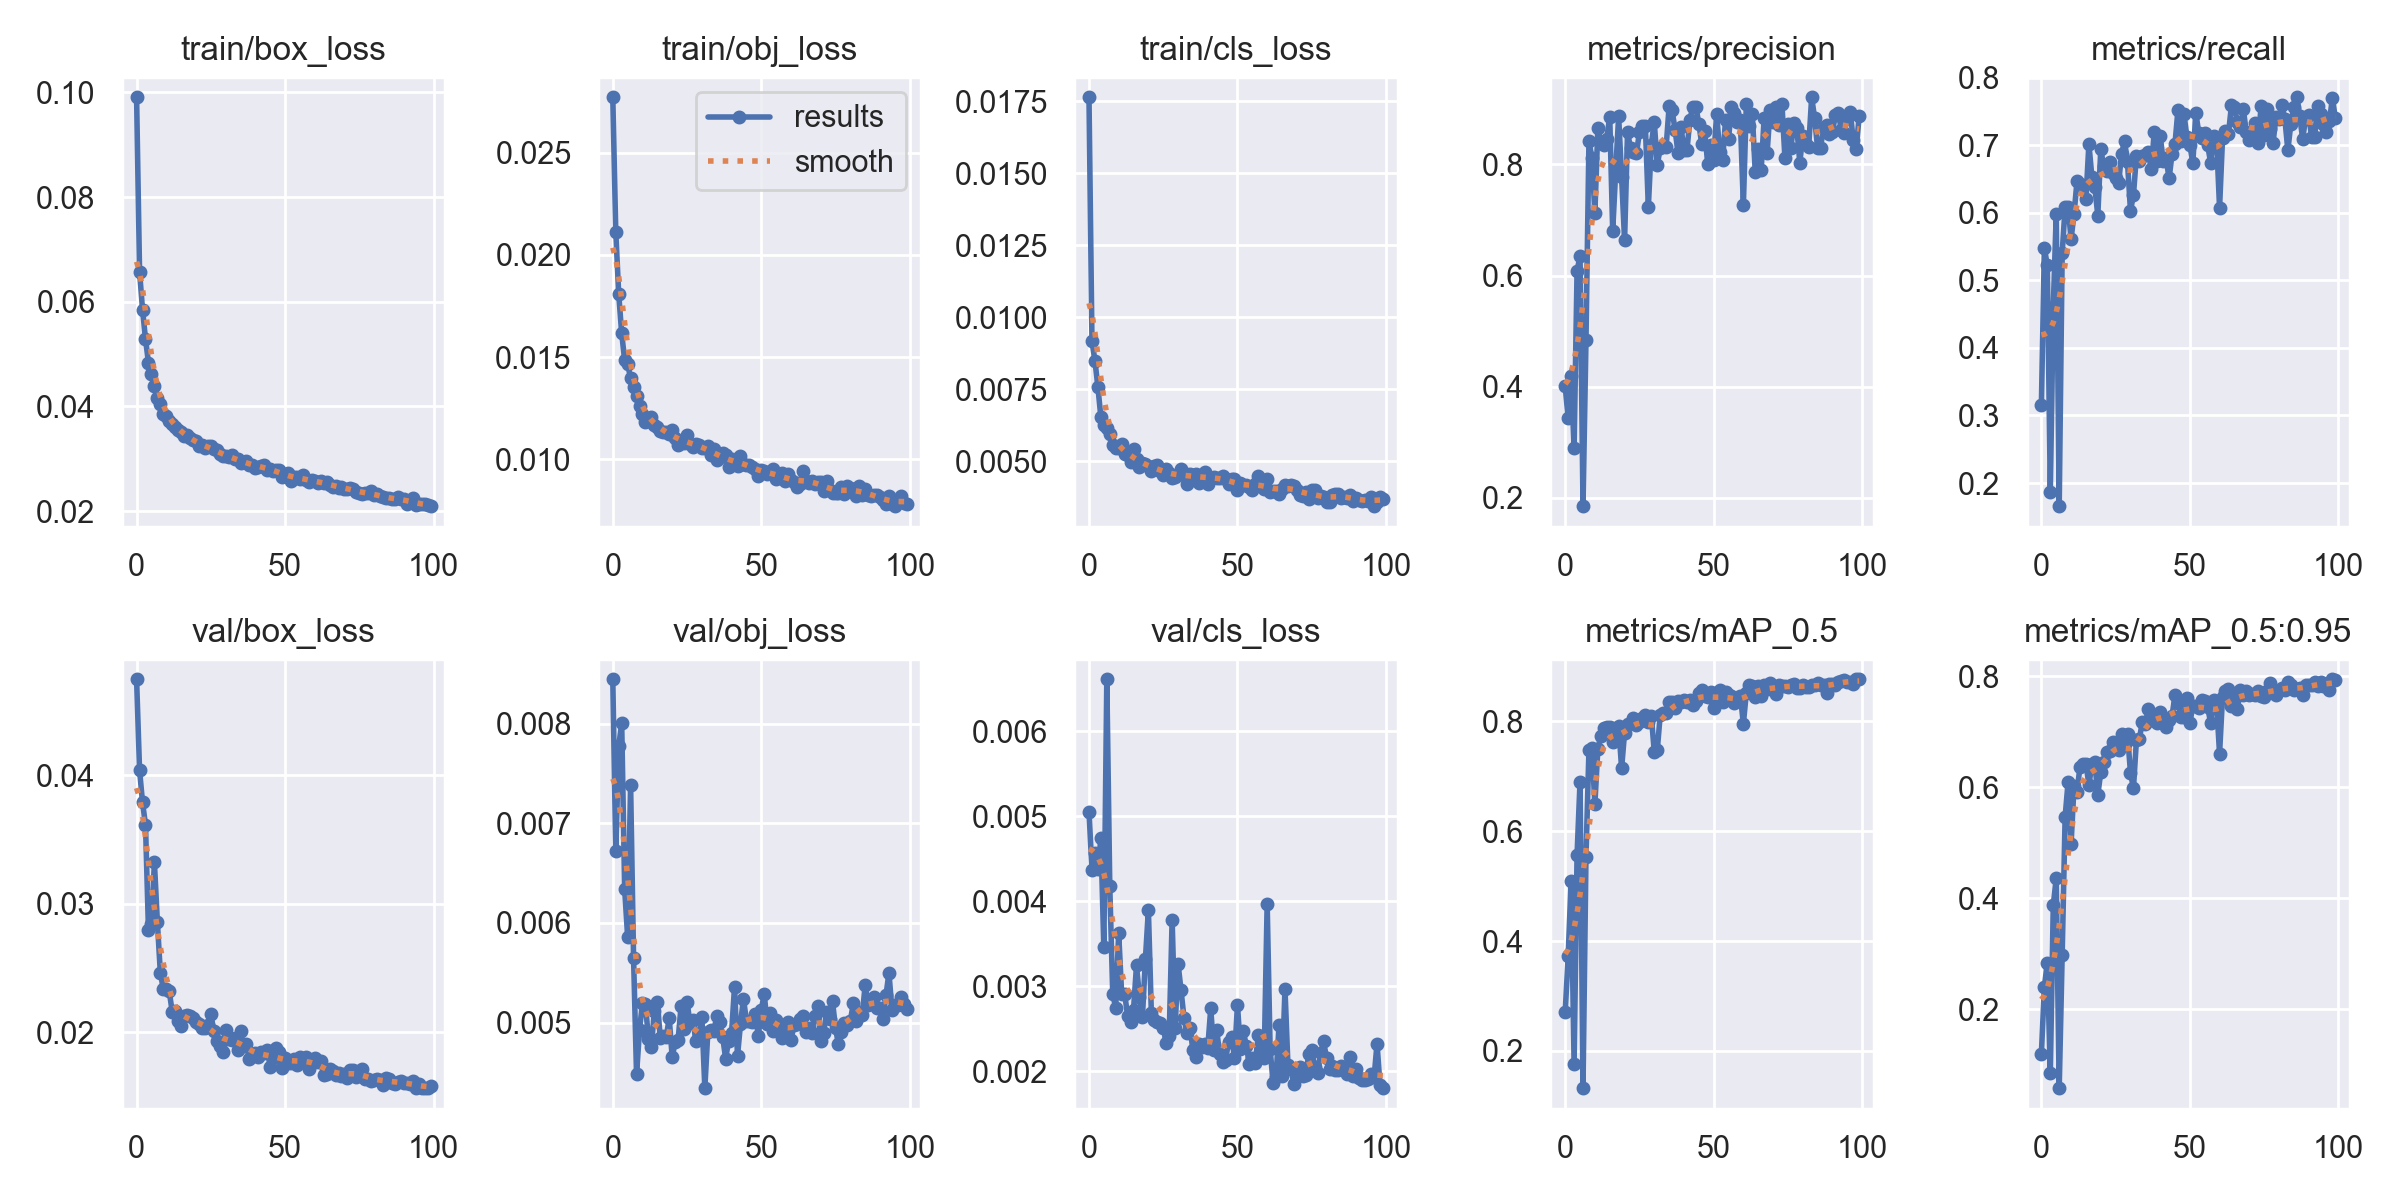

The data file committed next to this chart (first rows):
epoch, train/box_loss, train/obj_loss, train/cls_loss, metrics/precision, metrics/recall, metrics/mAP_0.5, metrics/mAP_0.5:0.95, val/box_loss, val/obj_loss, val/cls_loss, x/lr0, x/lr1, x/lr2
0, 0.09908, 0.02773, 0.01764, 0.4006, 0.316, 0.2703, 0.1197, 0.04748, 0.008445, 0.005055, 0.07038, 0.003291, 0.003291
1, 0.06576, 0.02115, 0.009169, 0.3433, 0.5476, 0.372, 0.2396, 0.0404, 0.00672, 0.004371, 0.04031, 0.006559, 0.006559
2, 0.05852, 0.01807, 0.008497, 0.4199, 0.5221, 0.51, 0.2839, 0.0379, 0.007772, 0.004562, 0.01018, 0.009761, 0.009761
3, 0.0529, 0.01615, 0.007578, 0.2898, 0.1874, 0.1762, 0.0842, 0.03615, 0.008006, 0.004376, 0.009703, 0.009703, 0.009703
4, 0.04835, 0.01485, 0.00653, 0.609, 0.4598, 0.5572, 0.3868, 0.02796, 0.006338, 0.004738, 0.009703, 0.009703, 0.009703
5, 0.04626, 0.01465, 0.006273, 0.6343, 0.5981, 0.6905, 0.4359, 0.0284, 0.005862, 0.003456, 0.009604, 0.009604, 0.009604
6, 0.04388, 0.01395, 0.006156, 0.1852, 0.1657, 0.132, 0.05732, 0.03322, 0.007384, 0.006611, 0.009505, 0.009505, 0.009505
7, 0.04163, 0.01354, 0.005941, 0.4837, 0.5404, 0.5538, 0.2981, 0.02859, 0.005648, 0.004178, 0.009406, 0.009406, 0.009406
8, 0.04039, 0.01309, 0.005554, 0.8419, 0.6085, 0.7478, 0.547, 0.02463, 0.004481, 0.002906, 0.009307, 0.009307, 0.009307
9, 0.03859, 0.0126, 0.005465, 0.8116, 0.6083, 0.7515, 0.6098, 0.02336, 0.004927, 0.002748, 0.009208, 0.009208, 0.009208
10, 0.03821, 0.01221, 0.005455, 0.7125, 0.5613, 0.6498, 0.4977, 0.02338, 0.005199, 0.003626, 0.009109, 0.009109, 0.009109
11, 0.03725, 0.0118, 0.005612, 0.8659, 0.5983, 0.7501, 0.6028, 0.02318, 0.005186, 0.002911, 0.00901, 0.00901, 0.00901
12, 0.03658, 0.01196, 0.005267, 0.8391, 0.6471, 0.7735, 0.5919, 0.02159, 0.004838, 0.002914, 0.008911, 0.008911, 0.008911
13, 0.03618, 0.01207, 0.005215, 0.834, 0.6428, 0.788, 0.637, 0.02168, 0.00476, 0.002654, 0.008812, 0.008812, 0.008812
14, 0.03549, 0.01167, 0.004984, 0.8461, 0.6401, 0.7891, 0.6419, 0.02085, 0.00512, 0.002577, 0.008713, 0.008713, 0.008713
15, 0.03515, 0.01158, 0.005415, 0.8859, 0.6199, 0.7895, 0.6427, 0.02048, 0.005211, 0.002725, 0.008614, 0.008614, 0.008614
16, 0.03442, 0.0114, 0.005093, 0.68, 0.7019, 0.7619, 0.6043, 0.02131, 0.004844, 0.003244, 0.008515, 0.008515, 0.008515
17, 0.03447, 0.01133, 0.004786, 0.7872, 0.6531, 0.7881, 0.6412, 0.02138, 0.004869, 0.002874, 0.008416, 0.008416, 0.008416
18, 0.0339, 0.01135, 0.004954, 0.886, 0.6378, 0.792, 0.645, 0.02123, 0.004856, 0.002642, 0.008317, 0.008317, 0.008317
19, 0.03358, 0.01122, 0.004913, 0.7773, 0.5959, 0.7146, 0.586, 0.02108, 0.005045, 0.00332, 0.008218, 0.008218, 0.008218
20, 0.03334, 0.01142, 0.004818, 0.6636, 0.694, 0.7798, 0.6272, 0.02077, 0.004656, 0.003899, 0.008119, 0.008119, 0.008119
21, 0.03251, 0.01102, 0.004664, 0.8579, 0.6685, 0.796, 0.6457, 0.02061, 0.004801, 0.002691, 0.00802, 0.00802, 0.00802
22, 0.03261, 0.01068, 0.004827, 0.8288, 0.6614, 0.798, 0.664, 0.02036, 0.004827, 0.002598, 0.007921, 0.007921, 0.007921
23, 0.0321, 0.01086, 0.004873, 0.8214, 0.6756, 0.8067, 0.6653, 0.02033, 0.005167, 0.002585, 0.007822, 0.007822, 0.007822
24, 0.03242, 0.01078, 0.00467, 0.8199, 0.6588, 0.794, 0.6821, 0.0206, 0.004937, 0.002564, 0.007723, 0.007723, 0.007723
25, 0.03244, 0.01118, 0.004507, 0.8573, 0.6522, 0.7986, 0.6737, 0.02146, 0.005212, 0.002513, 0.007624, 0.007624, 0.007624
26, 0.03193, 0.01074, 0.004726, 0.8686, 0.6437, 0.8065, 0.6676, 0.02007, 0.004996, 0.002336, 0.007525, 0.007525, 0.007525
27, 0.03164, 0.0106, 0.004602, 0.8688, 0.687, 0.811, 0.6968, 0.01935, 0.005031, 0.00241, 0.007426, 0.007426, 0.007426
28, 0.03095, 0.01076, 0.004412, 0.723, 0.7064, 0.7987, 0.6771, 0.01891, 0.004812, 0.003783, 0.007327, 0.007327, 0.007327
29, 0.03051, 0.01069, 0.004449, 0.835, 0.6745, 0.8106, 0.6955, 0.01849, 0.004888, 0.002511, 0.007228, 0.007228, 0.007228
30, 0.03048, 0.01052, 0.004514, 0.8763, 0.6031, 0.7448, 0.6265, 0.02021, 0.005057, 0.003264, 0.007129, 0.007129, 0.007129
31, 0.03032, 0.01055, 0.004717, 0.7984, 0.6259, 0.7471, 0.5978, 0.01948, 0.004343, 0.002952, 0.00703, 0.00703, 0.00703
32, 0.03075, 0.01064, 0.004596, 0.829, 0.6844, 0.8119, 0.6845, 0.01938, 0.004902, 0.002627, 0.006931, 0.006931, 0.006931
33, 0.03001, 0.0102, 0.004225, 0.8321, 0.677, 0.8157, 0.6878, 0.01954, 0.004924, 0.00245, 0.006832, 0.006832, 0.006832
34, 0.02991, 0.01051, 0.004563, 0.8314, 0.6843, 0.8146, 0.7171, 0.01862, 0.004914, 0.00251, 0.006733, 0.006733, 0.006733
35, 0.02914, 0.009947, 0.004514, 0.9042, 0.6849, 0.8356, 0.7147, 0.0201, 0.005062, 0.002253, 0.006634, 0.006634, 0.006634
36, 0.02943, 0.01012, 0.004565, 0.8968, 0.6896, 0.8357, 0.7409, 0.01893, 0.005011, 0.002168, 0.006535, 0.006535, 0.006535
37, 0.02961, 0.01031, 0.004256, 0.8626, 0.6642, 0.8245, 0.7218, 0.01908, 0.004857, 0.00232, 0.006436, 0.006436, 0.006436
38, 0.02888, 0.01019, 0.004527, 0.82, 0.7191, 0.8379, 0.7276, 0.01794, 0.00464, 0.002289, 0.006337, 0.006337, 0.006337
39, 0.02882, 0.009615, 0.00462, 0.8664, 0.6761, 0.8352, 0.7165, 0.0183, 0.004816, 0.002319, 0.006238, 0.006238, 0.006238
40, 0.02834, 0.01, 0.004226, 0.8266, 0.7142, 0.8383, 0.7361, 0.01835, 0.004897, 0.002278, 0.006139, 0.006139, 0.006139
41, 0.02846, 0.00985, 0.004414, 0.8252, 0.6771, 0.8347, 0.7231, 0.0181, 0.005361, 0.002739, 0.00604, 0.00604, 0.00604
42, 0.02865, 0.009642, 0.004462, 0.8805, 0.6807, 0.8395, 0.7085, 0.01846, 0.004667, 0.002247, 0.005941, 0.005941, 0.005941
43, 0.02874, 0.01015, 0.004427, 0.9034, 0.6508, 0.8293, 0.721, 0.0184, 0.004984, 0.002484, 0.005842, 0.005842, 0.005842
44, 0.02789, 0.00974, 0.004413, 0.9036, 0.687, 0.8374, 0.7285, 0.01865, 0.005241, 0.002206, 0.005743, 0.005743, 0.005743
45, 0.02804, 0.009717, 0.004471, 0.8733, 0.7025, 0.8526, 0.766, 0.01731, 0.00502, 0.002104, 0.005644, 0.005644, 0.005644
46, 0.02775, 0.009717, 0.004386, 0.8357, 0.7526, 0.8582, 0.7515, 0.01799, 0.005015, 0.002137, 0.005545, 0.005545, 0.005545
47, 0.02788, 0.0096, 0.004209, 0.8592, 0.7066, 0.8461, 0.7263, 0.01875, 0.005009, 0.002344, 0.005446, 0.005446, 0.005446
48, 0.0278, 0.009525, 0.004367, 0.8002, 0.7466, 0.8453, 0.7265, 0.01849, 0.005089, 0.002409, 0.005347, 0.005347, 0.005347
49, 0.02655, 0.009155, 0.004378, 0.8351, 0.712, 0.8545, 0.7614, 0.01719, 0.004865, 0.002162, 0.005248, 0.005248, 0.005248
50, 0.02686, 0.009486, 0.003984, 0.8079, 0.7, 0.825, 0.7153, 0.01797, 0.005131, 0.002781, 0.005149, 0.005149, 0.005149
51, 0.02724, 0.009428, 0.004254, 0.8913, 0.6736, 0.8367, 0.7473, 0.01757, 0.005286, 0.002259, 0.00505, 0.00505, 0.00505
52, 0.02572, 0.009285, 0.004172, 0.8226, 0.7483, 0.8578, 0.7471, 0.01762, 0.004984, 0.00247, 0.004951, 0.004951, 0.004951
53, 0.02645, 0.009348, 0.004176, 0.8078, 0.7177, 0.836, 0.7436, 0.01795, 0.005098, 0.002296, 0.004852, 0.004852, 0.004852
54, 0.02662, 0.009506, 0.004099, 0.8795, 0.7109, 0.8538, 0.7571, 0.01745, 0.004921, 0.002082, 0.004753, 0.004753, 0.004753
55, 0.02621, 0.00904, 0.003999, 0.8453, 0.7184, 0.8476, 0.7559, 0.01804, 0.005028, 0.002161, 0.004654, 0.004654, 0.004654
56, 0.02686, 0.009121, 0.004218, 0.9028, 0.6997, 0.847, 0.7439, 0.01785, 0.004954, 0.0021, 0.004555, 0.004555, 0.004555
57, 0.02597, 0.009317, 0.004486, 0.8916, 0.6742, 0.8346, 0.716, 0.01811, 0.004849, 0.002421, 0.004456, 0.004456, 0.004456
58, 0.02551, 0.008919, 0.004127, 0.8758, 0.714, 0.8395, 0.7572, 0.01714, 0.004921, 0.002217, 0.004357, 0.004357, 0.004357
59, 0.02594, 0.009255, 0.004047, 0.8789, 0.7073, 0.8471, 0.7511, 0.01764, 0.005003, 0.002159, 0.004258, 0.004258, 0.004258
... 40 more rows
